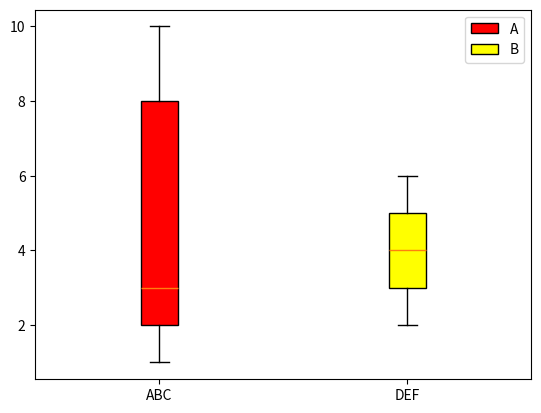

Generate this figure with matplotlib:
import matplotlib.pyplot as plt
import numpy as np

"""
    Method creates multiple box plots
    :param data: dictionary of list
    dictionary keys -> labels
    dictionary values for boxplots.
    :return : None
    """


def create_boxplots(data=None):
    if not data:
        data = {'ABC': [1, 2, 3, 8, 10], 'DEF': [2, 4, 6]}


    x_label = data.keys()
    data_to_plot = data.values()

    fig, ax = plt.subplots()
    bp = ax.boxplot(data_to_plot, patch_artist=True)
    ax.set_xticklabels(x_label)

    colors = ['red', 'yellow']
    index = 0
    # # change outline color, fill color and linewidth of the boxes
    for box in bp['boxes']:
        box.set(facecolor=colors[index])
        index = index+1

    #
    # # change color and linewidth of the whiskers
    # for whisker in bp['whiskers']:
    #     whisker.set(color='#7570b3', linewidth=2)
    #
    # # change color and linewidth of the caps
    # for cap in bp['caps']:
    #     cap.set(color='#7570b3', linewidth=2)
    #
    # # change color and linewidth of the medians
    # for median in bp['medians']:
    #     median.set(color='#b2df8a', linewidth=2)
    #
    # # change the style of fliers and their fill
    # for flier in bp['fliers']:
    #     flier.set(marker='o', color='#e7298a', alpha=0.5)

    ax.get_xaxis().tick_bottom()
    ax.get_yaxis().tick_left()
    ax.legend([bp["boxes"][0], bp["boxes"][1]], ['A', 'B'], loc='upper right')
    plt.show()


create_boxplots()

